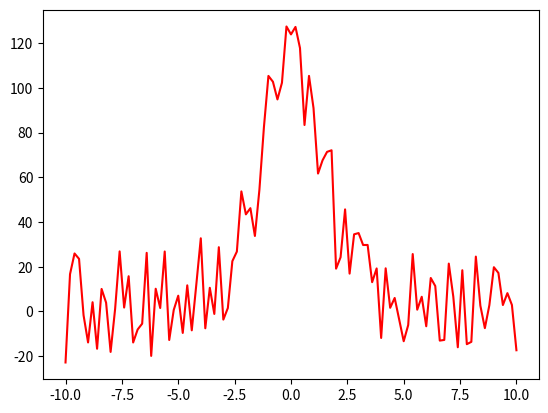

Recreate this plot in Python.
"""
Script testing a noise detection technique.

Slowly increases signal strength and shows when the data is classified as a peak
or as noise.
"""

import numpy as np
import matplotlib.pyplot as plt
from scipy.special import wofz

X = np.linspace(-10,10,101)



def profile(x,amp,cen,alpha,gamma,shift):
    sigma = alpha / np.sqrt(2 * np.log(2))
    return amp * np.real(wofz(((x-cen) + 1j*gamma)/sigma/np.sqrt(2))) / sigma / np.sqrt(2*np.pi) + shift

def plot_func(func,*params):
    Y = [func(x) for x in X]
    plt.plot(X,Y,*params)



def is_noise(data):
    sd = np.std(data)
    mean = np.mean(data)
    dev = np.where(np.abs(data-mean)/sd > 2.5)[0]
    #more than 2 points are statistically significant
    if len(dev) > 2:
        return False
    return True

N = 50
amp = 30
Noise = np.array([np.random.random() * N - N/2 for x in X])

for amp in range(0,500,5):
    print(amp)
    plt.cla()

    F = lambda x : profile(x,amp,0,1,1,0)
    Y = np.array([F(x) for x in X]) + Noise
    isnoise = is_noise(Y)
    if isnoise:
        plt.plot(X,Y,'b')
    else:
        plt.plot(X,Y,'r')
    plt.draw()
    plt.pause(.1)
